Run: headless pygame with SDL's dummy video driver; simulated clock (each Clock.tick advances the game by its frame time, no real sleeping); random seed 0; keys injected as events and as key.get_pressed() state; mouse plan: one left click at the window centre at the start of phase 2, then a move to the lower-right quarter at the start of phase 3.
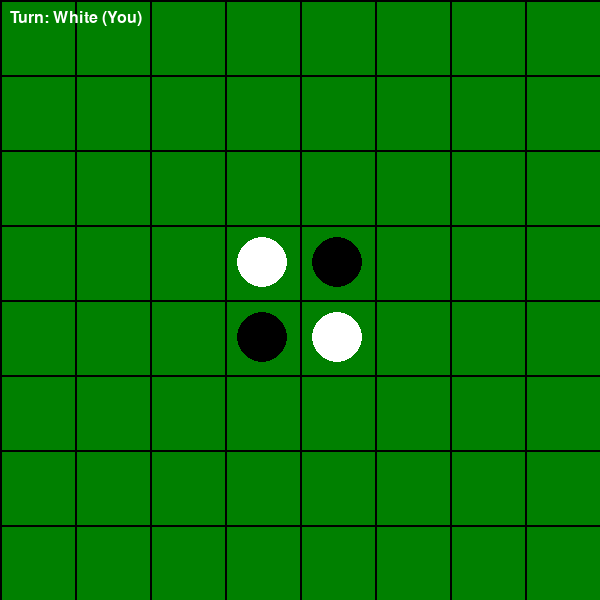
Frame 1 of 4 · flips 1–60 · no input
Frame 2 of 4 · flips 61–180 · clicked the window centre · tapped SPACE, RETURN · held RIGHT (→), D · screen unchanged from frame 1, image omitted
Frame 3 of 4 · flips 181–300 · moved the mouse to the lower-right quarter · held DOWN (↓), S · screen unchanged from frame 2, image omitted
Frame 4 of 4 · flips 301–420 · held LEFT (←), A, UP (↑), W · screen unchanged from frame 3, image omitted

The pygame program that drew these frames:

import pygame

# Pygameの初期化
pygame.init()

# ゲームウィンドウの設定
screen = pygame.display.set_mode((600, 600))  # 600x600ピクセルのウィンドウ
pygame.display.set_caption('Othello Game')  # ウィンドウのタイトル

# ゲーム盤の設定
board_color = (0, 128, 0)  # 緑色（オセロの盤の色）
line_color = (0, 0, 0)     # 黒色（線の色）
board_size = 8
cell_size = 75

# 盤面の初期設定（中央に黒と白のコマを配置）
board = [['' for _ in range(board_size)] for _ in range(board_size)]
board[3][3] = 'white'
board[3][4] = 'black'
board[4][3] = 'black'
board[4][4] = 'white'

# 現在のゲーム状態を保存
game_started = False  # ゲームが始まったかどうかのフラグ

# プレイヤーのムーブ完了時刻（AIの待機用）
last_human_move_time = None

# ゲーム盤の描画
def draw_board():
    # ゲーム盤の背景
    screen.fill(board_color)
    
    # グリッド線を描画
    for i in range(board_size + 1):
        pygame.draw.line(screen, line_color, (i * cell_size, 0), (i * cell_size, 600), 2)
        pygame.draw.line(screen, line_color, (0, i * cell_size), (600, i * cell_size), 2)
    
    # コマを描画（黒と白）
    for row in range(board_size):
        for col in range(board_size):
            if board[row][col] == 'black':
                pygame.draw.circle(screen, (0, 0, 0), (col * cell_size + cell_size // 2, row * cell_size + cell_size // 2), cell_size // 3)
            elif board[row][col] == 'white':
                pygame.draw.circle(screen, (255, 255, 255), (col * cell_size + cell_size // 2, row * cell_size + cell_size // 2), cell_size // 3)

    # ターン表示
    font = pygame.font.Font(None, 24)
    turn_text = f"Turn: {'Black (Computer)' if turn == 'black' else 'White (You)'}"
    text = font.render(turn_text, True, (255, 255, 255))
    screen.blit(text, (10, 10))

# ターン管理
turn = 'white'  # 白（人間）からスタート

# ひっくり返すべきコマを探すための関数
def flip_direction(row, col, d_row, d_col, player_color):
    flip_positions = []
    r, c = row + d_row, col + d_col
    
    # 最初に相手のコマがあるか確認
    if not (0 <= r < board_size and 0 <= c < board_size):
        return []
    
    opponent_color = 'white' if player_color == 'black' else 'black'
    if board[r][c] != opponent_color:
        return []
        
    flip_positions.append((r, c))
    r += d_row
    c += d_col
    
    while 0 <= r < board_size and 0 <= c < board_size:
        if board[r][c] == '':
            return []  # 空のマスがある場合、ひっくり返せない
        if board[r][c] == player_color:
            return flip_positions  # 自分のコマに到達したらひっくり返せる
        flip_positions.append((r, c))
        r += d_row
        c += d_col
    
    return []  # 盤の端に達した場合

# 有効な手かどうか確認する関数
def is_valid_move(row, col, player_color):
    if not (0 <= row < board_size and 0 <= col < board_size):
        return False
        
    if board[row][col] != '':  # 既にコマがある場合は無効
        return False
        
    # 8方向をチェック
    directions = [(-1, 0), (1, 0), (0, -1), (0, 1), (-1, -1), (-1, 1), (1, -1), (1, 1)]
    for d_row, d_col in directions:
        if flip_direction(row, col, d_row, d_col, player_color):
            return True
    
    return False

# コマをひっくり返す処理
def flip_captured(row, col, player_color):
    # 8方向をチェック
    directions = [(-1, 0), (1, 0), (0, -1), (0, 1), (-1, -1), (-1, 1), (1, -1), (1, 1)]
    flipped = False
    
    for d_row, d_col in directions:
        flip_positions = flip_direction(row, col, d_row, d_col, player_color)
        for r, c in flip_positions:
            board[r][c] = player_color  # ひっくり返すコマを置く
            flipped = True
            
    return flipped

# マウスクリックでコマを置き、ひっくり返す
def handle_click():
    global turn, game_started, last_human_move_time
    x, y = pygame.mouse.get_pos()
    row = y // cell_size
    col = x // cell_size
    
    if 0 <= row < board_size and 0 <= col < board_size and is_valid_move(row, col, turn):
        game_started = True  # ゲームを開始
        board[row][col] = turn
        flip_captured(row, col, turn)
        turn = 'black'  # コンピュータのターンに切り替え
        last_human_move_time = pygame.time.get_ticks()  # 人間のムーブ後の時刻を記録
        
        # 次のプレイヤーが置ける場所がない場合はスキップ
        if not can_place_piece(turn):
            turn = 'white'  # 人間のターンに戻す

# 盤面が埋まったか確認
def is_board_full():
    for row in range(board_size):
        for col in range(board_size):
            if board[row][col] == '':
                return False
    return True

# プレイヤーがコマを置ける場所があるか確認
def can_place_piece(player_color):
    for row in range(board_size):
        for col in range(board_size):
            if is_valid_move(row, col, player_color):
                return True
    return False

# ゲーム終了判定
def check_game_over():
    if is_board_full() or not (can_place_piece('black') or can_place_piece('white')):
        return True
    return False

# ゲーム終了後に勝者を表示
def display_winner():
    black_count = sum(row.count('black') for row in board)
    white_count = sum(row.count('white') for row in board)
    
    if black_count > white_count:
        winner = "Black (Computer)"
    elif white_count > black_count:
        winner = "White (You)"
    else:
        winner = "No one (Draw)"
    
    result_text = f"Game Over! {winner} wins! {black_count}-{white_count}"
    
    font = pygame.font.Font(None, 36)
    text = font.render(result_text, True, (255, 255, 255))
    text_rect = text.get_rect(center=(300, 300))
    
    # 半透明の背景を描画
    s = pygame.Surface((600, 100))
    s.set_alpha(200)
    s.fill((0, 0, 0))
    screen.blit(s, (0, 250))
    
    screen.blit(text, text_rect)

# 評価関数（改良版）
def evaluate_board(board):
    # コーナーは価値が高い
    corners = [(0, 0), (0, 7), (7, 0), (7, 7)]
    # 辺も比較的価値が高い
    edges = [(0, i) for i in range(1, 7)] + [(7, i) for i in range(1, 7)] + \
            [(i, 0) for i in range(1, 7)] + [(i, 7) for i in range(1, 7)]
    
    black_count = sum(row.count('black') for row in board)
    white_count = sum(row.count('white') for row in board)
    
    # コーナーの評価
    corner_value = 10
    corner_score = 0
    for row, col in corners:
        if board[row][col] == 'black':
            corner_score += corner_value
        elif board[row][col] == 'white':
            corner_score -= corner_value
    
    # 辺の評価
    edge_value = 3
    edge_score = 0
    for row, col in edges:
        if board[row][col] == 'black':
            edge_score += edge_value
        elif board[row][col] == 'white':
            edge_score -= edge_value
    
    # 通常のコマの数の差
    piece_diff = black_count - white_count
    
    # ゲーム終盤では単純にコマの数が重要になる
    total_pieces = black_count + white_count
    if total_pieces > 50:  # ゲーム終盤
        weight_piece_diff = 3
    else:  # ゲーム序盤から中盤
        weight_piece_diff = 1
    
    return edge_score + corner_score + (piece_diff * weight_piece_diff)

# ボードをコピーする関数
def copy_board(board):
    return [row[:] for row in board]

# ミニマックスアルゴリズム（アルファ・ベータ枝刈りつき）
def minimax(board, depth, alpha, beta, maximizing_player):
    if depth == 0 or check_game_over():
        return evaluate_board(board)
    
    if maximizing_player:  # 黒（AIプレイヤー）のターン
        max_eval = float('-inf')
        for row in range(board_size):
            for col in range(board_size):
                if is_valid_move(row, col, 'black'):
                    # ボードのコピーを作成
                    board_copy = copy_board(board)
                    
                    # 手を実行
                    board[row][col] = 'black'
                    flip_captured(row, col, 'black')
                    
                    # ミニマックスを再帰的に呼び出し
                    eval = minimax(board, depth - 1, alpha, beta, False)
                    
                    # ボードの状態を元に戻す
                    for r in range(board_size):
                        for c in range(board_size):
                            board[r][c] = board_copy[r][c]
                    
                    max_eval = max(max_eval, eval)
                    alpha = max(alpha, eval)
                    if beta <= alpha:
                        break
        return max_eval
    else:  # 白（人間プレイヤー）のターン
        min_eval = float('inf')
        for row in range(board_size):
            for col in range(board_size):
                if is_valid_move(row, col, 'white'):
                    # ボードのコピーを作成
                    board_copy = copy_board(board)
                    
                    # 手を実行
                    board[row][col] = 'white'
                    flip_captured(row, col, 'white')
                    
                    # ミニマックスを再帰的に呼び出し
                    eval = minimax(board, depth - 1, alpha, beta, True)
                    
                    # ボードの状態を元に戻す
                    for r in range(board_size):
                        for c in range(board_size):
                            board[r][c] = board_copy[r][c]
                    
                    min_eval = min(min_eval, eval)
                    beta = min(beta, eval)
                    if beta <= alpha:
                        break
        return min_eval

# 最適な手を選ぶ
def best_move():
    best_score = float('-inf')
    best_pos = None
    
    # ボードのバックアップを作成
    original_board = copy_board(board)
    
    for row in range(board_size):
        for col in range(board_size):
            if is_valid_move(row, col, 'black'):
                # 手を実行
                board[row][col] = 'black'
                flip_captured(row, col, 'black')
                
                # 評価（深さ2で探索）
                score = minimax(board, 2, float('-inf'), float('inf'), False)
                
                # ボードの状態を元に戻す
                for r in range(board_size):
                    for c in range(board_size):
                        board[r][c] = original_board[r][c]
                
                if score > best_score:
                    best_score = score
                    best_pos = (row, col)
    
    return best_pos

# コンピュータのターン処理
def computer_turn():
    global turn
    
    # 有効な手があるか確認
    if can_place_piece('black'):
        move = best_move()  # 最適な手を選ぶ
        if move:
            row, col = move
            board[row][col] = 'black'
            flip_captured(row, col, 'black')
    
    turn = 'white'  # ターンを切り替え
    
    # 次のプレイヤーが置ける場所がない場合はスキップ
    if not can_place_piece('white'):
        if can_place_piece('black'):  # 黒がまだ置ける場合
            turn = 'black'
        else:
            # どちらも置けない場合はゲーム終了
            return True
    
    return False

# メインループ内でクリックイベントを処理
running = True
game_over = False

# 初期描画
draw_board()
pygame.display.flip()

while running:
    for event in pygame.event.get():
        if event.type == pygame.QUIT:
            running = False
        elif event.type == pygame.MOUSEBUTTONDOWN and not game_over:
            if turn == 'white':  # プレイヤーのターンのみ処理
                handle_click()  # クリックした位置にコマを置く
    
    # コンピュータのターンを実行（プレイヤーのムーブ後から5秒待機）
    if turn == 'black' and not game_over and game_started and last_human_move_time is not None:
        if pygame.time.get_ticks() - last_human_move_time >= 1000:
            game_over = computer_turn()
            last_human_move_time = None
    
    # ゲーム盤を描画
    draw_board()
    
    # ゲーム終了判定と表示
    if check_game_over():
        game_over = True
        display_winner()
    
    # ウィンドウの更新
    pygame.display.flip()

# ゲーム終了
pygame.quit()
